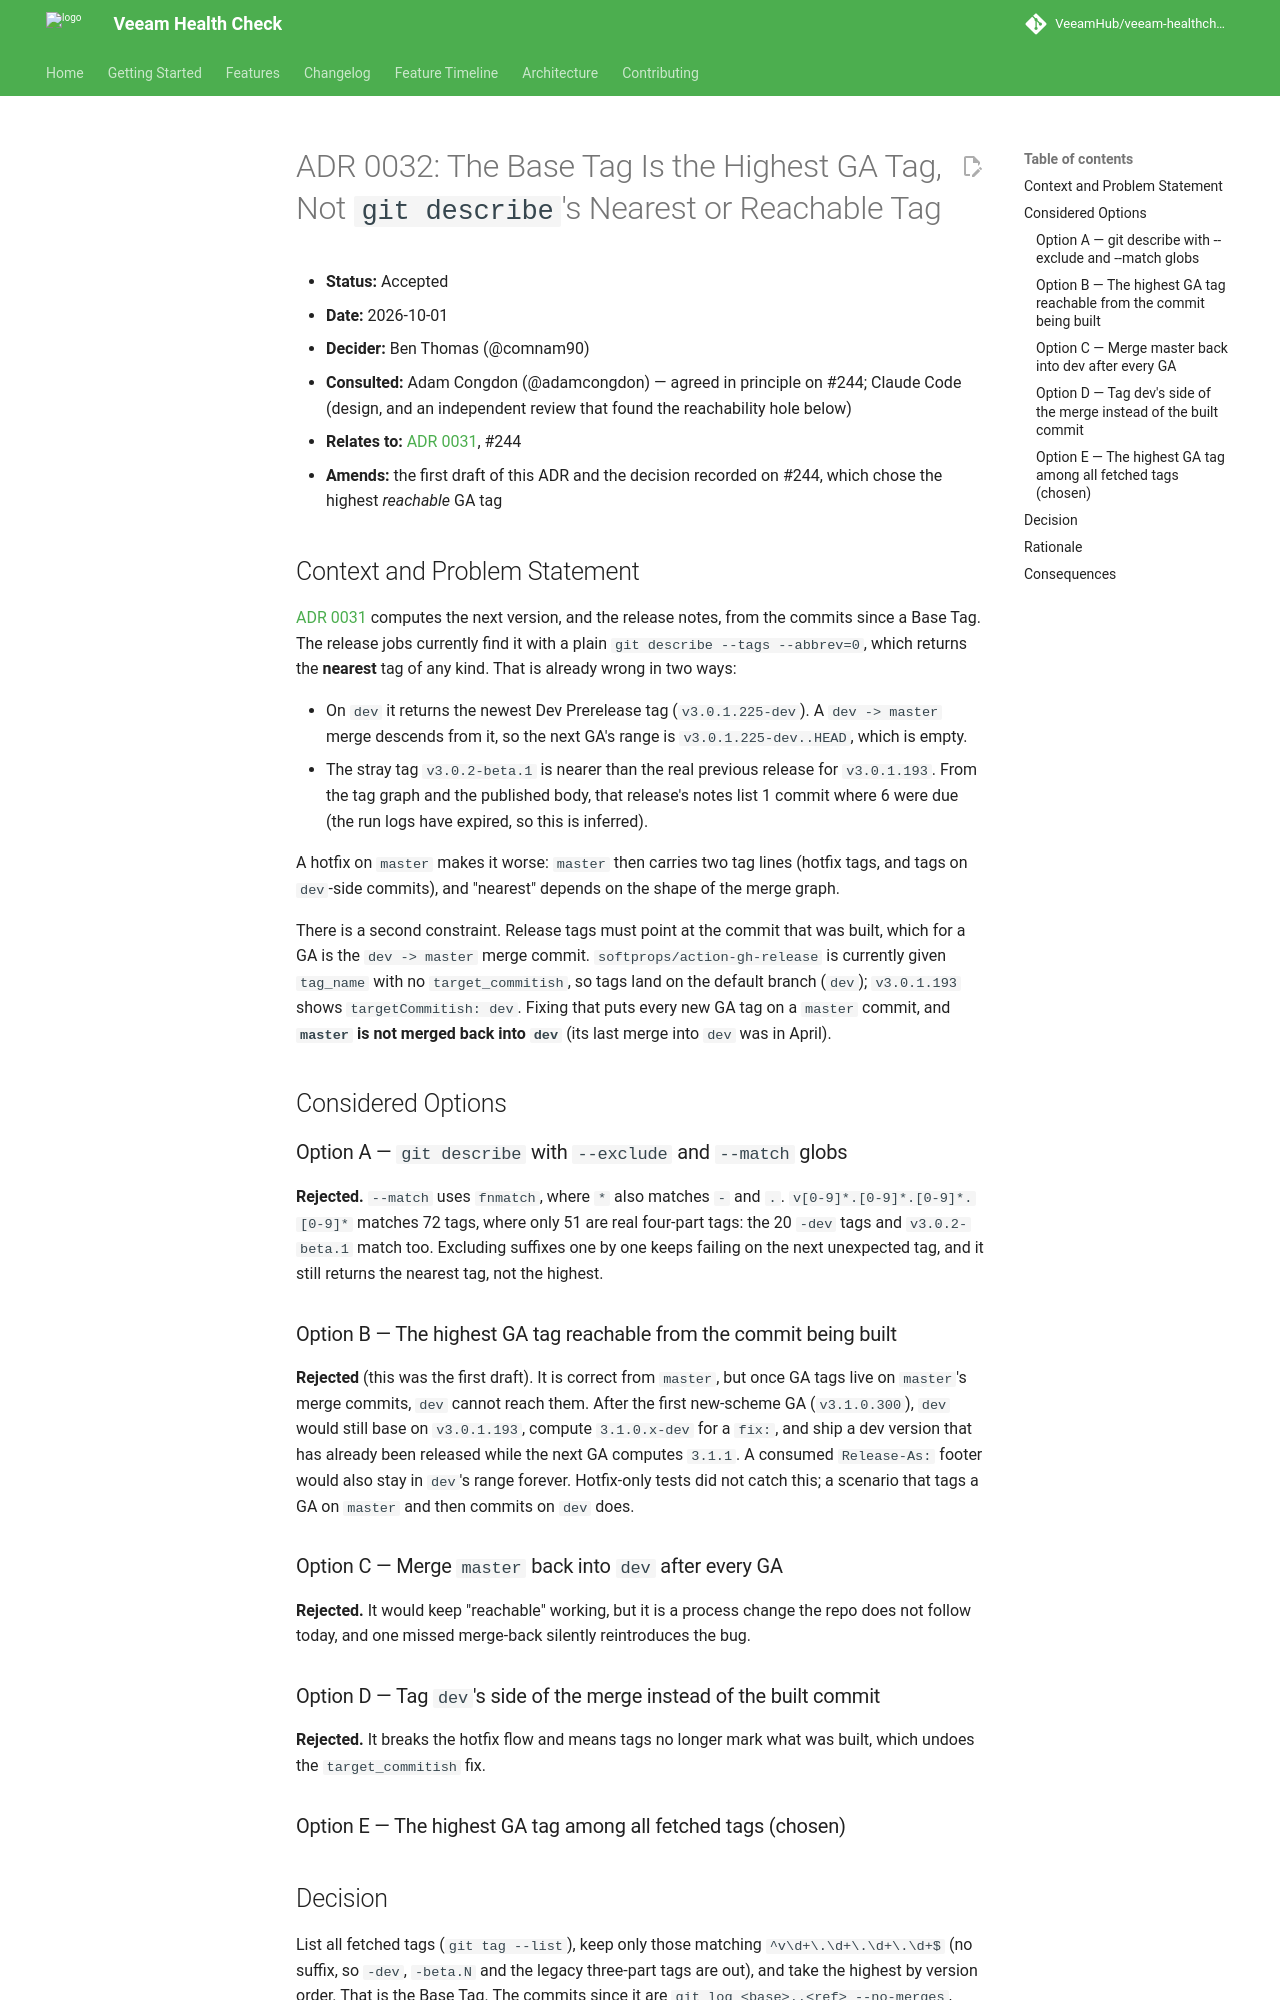

repository: VeeamHub/veeam-healthcheck · page: adr/0032-base-tag-is-highest-ga-tag/index.html · generator: mkdocs

# ADR 0032: The Base Tag Is the Highest GA Tag, Not `git describe`'s Nearest or Reachable Tag

* **Status:** Accepted
* **Date:** 2026-10-01
* **Decider:** Ben Thomas (@comnam90)
* **Consulted:** Adam Congdon (@adamcongdon) — agreed in principle on #244; Claude Code (design, and an independent review that found the reachability hole below)
* **Relates to:** [ADR 0031](0031-commit-driven-four-part-versioning-with-csproj-floor.md), #244
* **Amends:** the first draft of this ADR and the decision recorded on #244, which chose the highest *reachable* GA tag

## Context and Problem Statement

[ADR 0031](0031-commit-driven-four-part-versioning-with-csproj-floor.md)
computes the next version, and the release notes, from the commits since
a Base Tag. The release jobs currently find it with a plain
`git describe --tags --abbrev=0`, which returns the **nearest** tag of any
kind. That is already wrong in two ways:

- On `dev` it returns the newest Dev Prerelease tag (`v3.0.1.225-dev`). A
  `dev -> master` merge descends from it, so the next GA's range is
  `v3.0.1.225-dev..HEAD`, which is empty.
- The stray tag `v3.0.2-beta.1` is nearer than the real previous release for
  `v3.0.1.193`. From the tag graph and the published body, that release's
  notes list 1 commit where 6 were due (the run logs have expired, so this is
  inferred).

A hotfix on `master` makes it worse: `master` then carries two tag lines
(hotfix tags, and tags on `dev`-side commits), and "nearest" depends on the
shape of the merge graph.

There is a second constraint. Release tags must point at the commit that was
built, which for a GA is the `dev -> master` merge commit. `softprops/action-gh-release`
is currently given `tag_name` with no `target_commitish`, so tags land on the
default branch (`dev`); `v3.0.1.193` shows `targetCommitish: dev`. Fixing that
puts every new GA tag on a `master` commit, and **`master` is not merged back
into `dev`** (its last merge into `dev` was in April).

## Considered Options

### Option A — `git describe` with `--exclude` and `--match` globs

**Rejected.** `--match` uses `fnmatch`, where `*` also matches `-` and `.`.
`v[0-9]*.[0-9]*.[0-9]*.[0-9]*` matches 72 tags, where only 51 are real
four-part tags: the 20 `-dev` tags and `v3.0.2-beta.1` match too. Excluding
suffixes one by one keeps failing on the next unexpected tag, and it still
returns the nearest tag, not the highest.

### Option B — The highest GA tag reachable from the commit being built

**Rejected** (this was the first draft). It is correct from `master`, but once
GA tags live on `master`'s merge commits, `dev` cannot reach them. After the
first new-scheme GA (`v3.1.0.300`), `dev` would still base on `v3.0.1.193`,
compute `3.1.0.x-dev` for a `fix:`, and ship a dev version that has already
been released while the next GA computes `3.1.1`. A consumed `Release-As:`
footer would also stay in `dev`'s range forever. Hotfix-only tests did not
catch this; a scenario that tags a GA on `master` and then commits on `dev`
does.

### Option C — Merge `master` back into `dev` after every GA

**Rejected.** It would keep "reachable" working, but it is a process change
the repo does not follow today, and one missed merge-back silently
reintroduces the bug.

### Option D — Tag `dev`'s side of the merge instead of the built commit

**Rejected.** It breaks the hotfix flow and means tags no longer mark what
was built, which undoes the `target_commitish` fix.

### Option E — The highest GA tag among all fetched tags (chosen)
